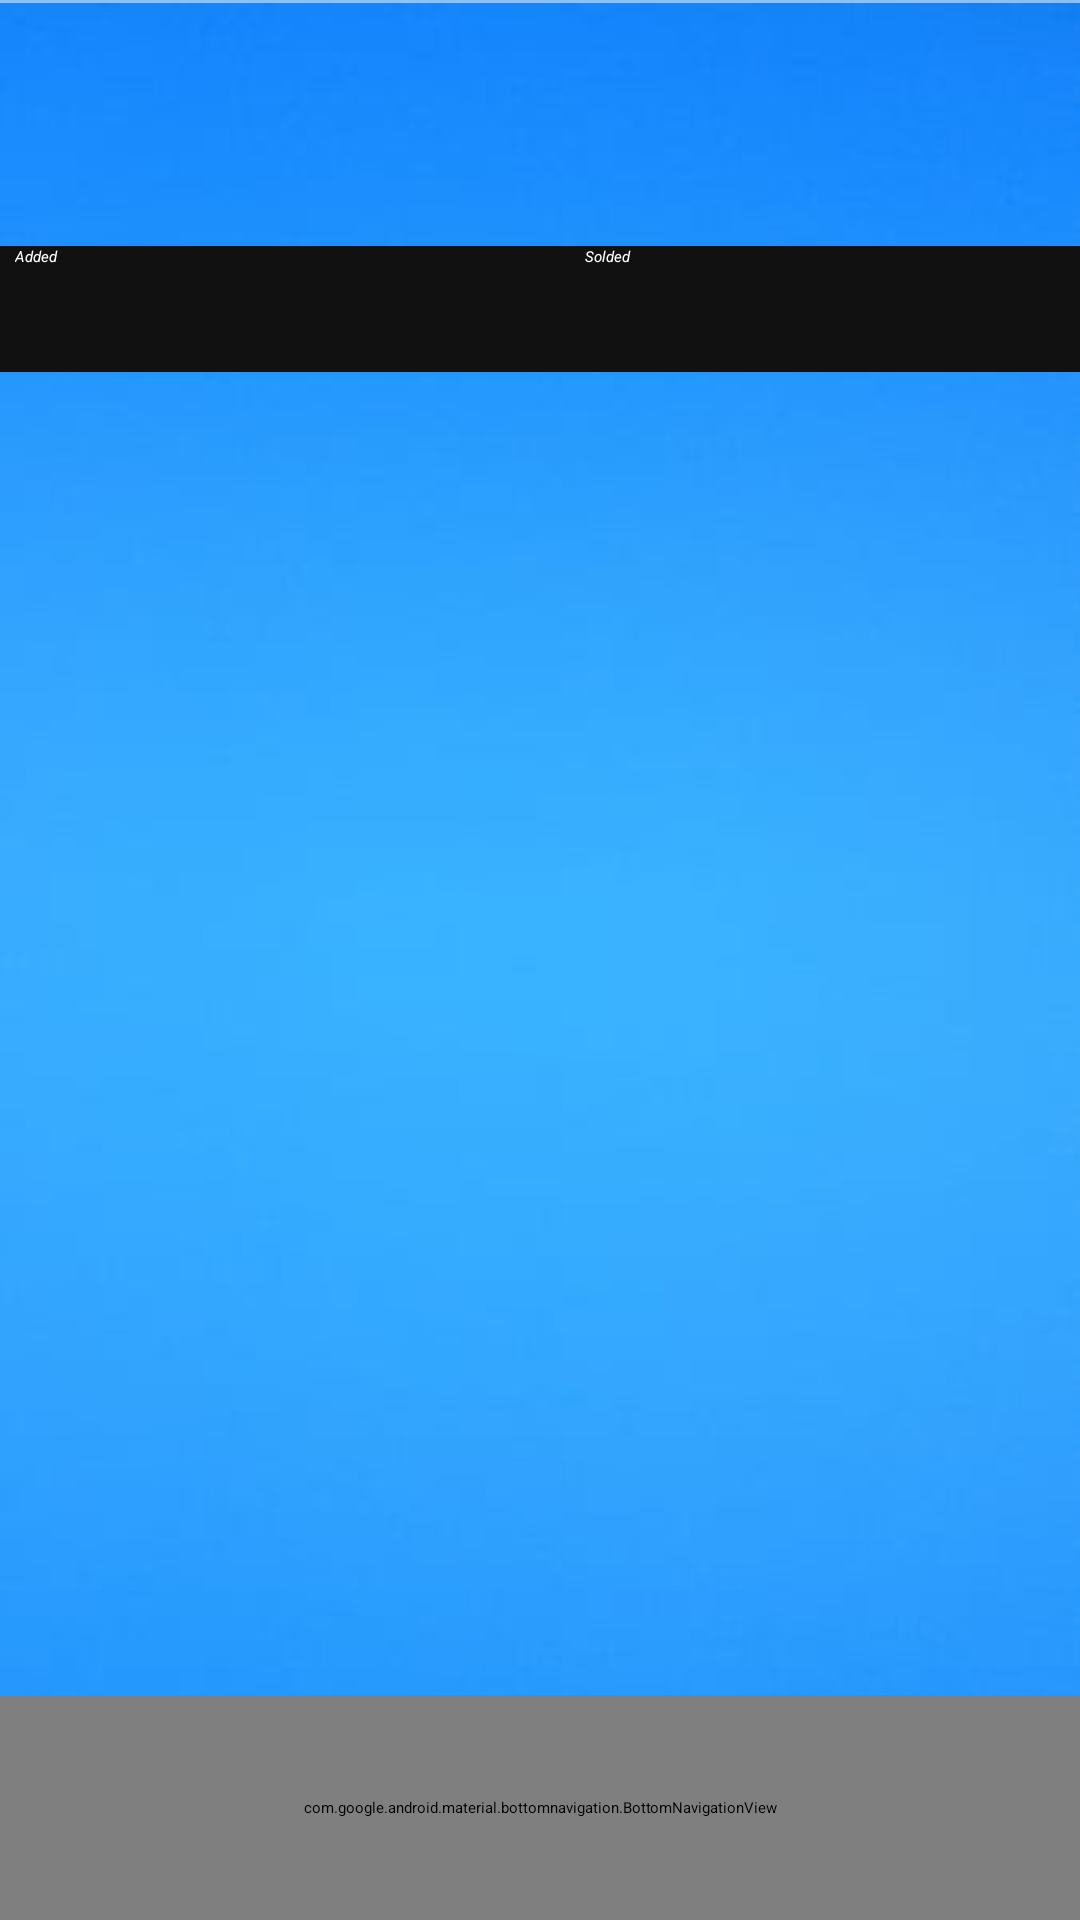

This screen was rendered from an Android layout file. Write that file and the resources it references.
<!-- AndroidManifest.xml: application theme Theme.Auction -->
<!-- res/layout/activity_adproducts.xml -->
<?xml version="1.0" encoding="utf-8"?>
<androidx.constraintlayout.widget.ConstraintLayout
    xmlns:android="http://schemas.android.com/apk/res/android"
    xmlns:app="http://schemas.android.com/apk/res-auto"
    xmlns:tools="http://schemas.android.com/tools"
    android:layout_width="match_parent"
    android:layout_height="match_parent"
    android:background="@drawable/back09"
    tools:context=".MainActivity">

    <FrameLayout
        android:id="@+id/flFragment"
        android:layout_width="match_parent"
        android:layout_height="0dp"
        app:layout_constraintBottom_toTopOf="@+id/bottomNavigationView"
        app:layout_constraintEnd_toEndOf="parent"
        app:layout_constraintHorizontal_bias="0.5"
        app:layout_constraintStart_toStartOf="parent"
        app:layout_constraintTop_toTopOf="parent" >

        <TableRow
            android:layout_width="match_parent"
            android:layout_height="wrap_content"
            android:layout_marginTop="82dp"
            android:background="#171616"
            android:backgroundTint="#121111"
            android:gravity="center">

            <Button
                android:id="@+id/btn_next"
                android:layout_width="160dp"
                android:layout_height="42dp"
                android:layout_alignParentRight="true"
                android:layout_alignParentBottom="true"
                android:background="@null"
                android:backgroundTint="#0091EA"
                android:text="Added"
                android:textColor="@android:color/white"
                android:textStyle="italic" />

            <Button
                android:id="@+id/btn_skip"
                android:layout_width="160dp"
                android:layout_height="42dp"
                android:layout_alignParentLeft="true"
                android:layout_alignParentBottom="true"
                android:layout_marginLeft="30dp"
                android:background="@null"
                android:backgroundTint="#0091EA"
                android:text="Solded"
                android:textColor="@android:color/white"
                android:textStyle="italic" />
        </TableRow>

        <TableRow
            android:layout_width="match_parent"
            android:layout_height="wrap_content"
            android:layout_marginTop="80dp">

            <ListView
                android:id="@+id/lv1"
                android:layout_width="match_parent"
                android:layout_height="match_parent" />
        </TableRow>

        <androidx.viewpager.widget.ViewPager
            android:id="@+id/view_pager"
            android:layout_width="match_parent"
            android:layout_height="match_parent" />

        <LinearLayout
            android:id="@+id/layoutDots"
            android:layout_width="match_parent"
            android:layout_height="@dimen/dots_height"
            android:layout_alignParentBottom="true"
            android:layout_marginBottom="@dimen/dots_margin_bottom"
            android:gravity="center"
            android:orientation="vertical">

        </LinearLayout>

        <View
            android:layout_width="match_parent"
            android:layout_height="1dp"
            android:alpha=".5"
            android:layout_above="@id/layoutDots"
            android:background="@android:color/white" />

    </FrameLayout>

    <com.google.android.material.bottomnavigation.BottomNavigationView
        android:id="@+id/bottomNavigationView"
        android:layout_width="match_parent"
        android:layout_height="75dp"
        app:layout_constraintBottom_toBottomOf="parent"
        app:layout_constraintEnd_toEndOf="parent"
        app:layout_constraintHorizontal_bias="0.5"
        app:layout_constraintStart_toStartOf="parent"
        app:menu="@menu/bottom_nav_menu"/>

</androidx.constraintlayout.widget.ConstraintLayout>
<!-- resources referenced by this layout -->
<resources>
  <dimen name="dots_height">30dp</dimen>
  <dimen name="dots_margin_bottom">20dp</dimen>
  <!-- drawable back09: jpg bitmap (drawable, 3597 bytes) -->
</resources>
